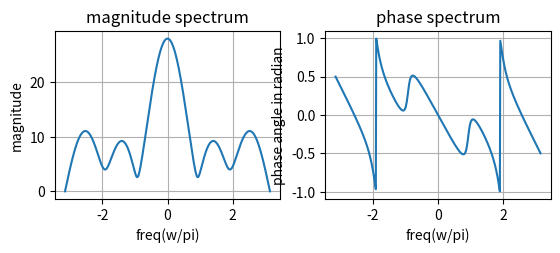

Source code (Python):
#To find the dtft of the given discrete signal
from pylab import *
import numpy as np
import matplotlib.pyplot as plt
import cmath as cm
x=[6,4,6,3,2,7]
N=500
j=cm.sqrt(-1)
X=[]
w=np.linspace(-np.pi,np.pi,N)
for i in range(0,N):
        sum=0
        for n in range(0,len(x)):
            sum=sum+(x[n]*np.exp(-n*w[i]*j))
        X.append(sum)
plt.subplot(221)
plt.plot(w,np.abs(X))
plt.xlabel('freq(w/pi)')
plt.ylabel('magnitude')
plt.title('magnitude spectrum')
plt.grid()
plt.subplot(222)
plt.plot(w,angle(X)/np.pi)
plt.xlabel('freq(w/pi)')
plt.ylabel('phase angle in radian')
plt.title('phase spectrum')
plt.grid()
plt.show()
    
